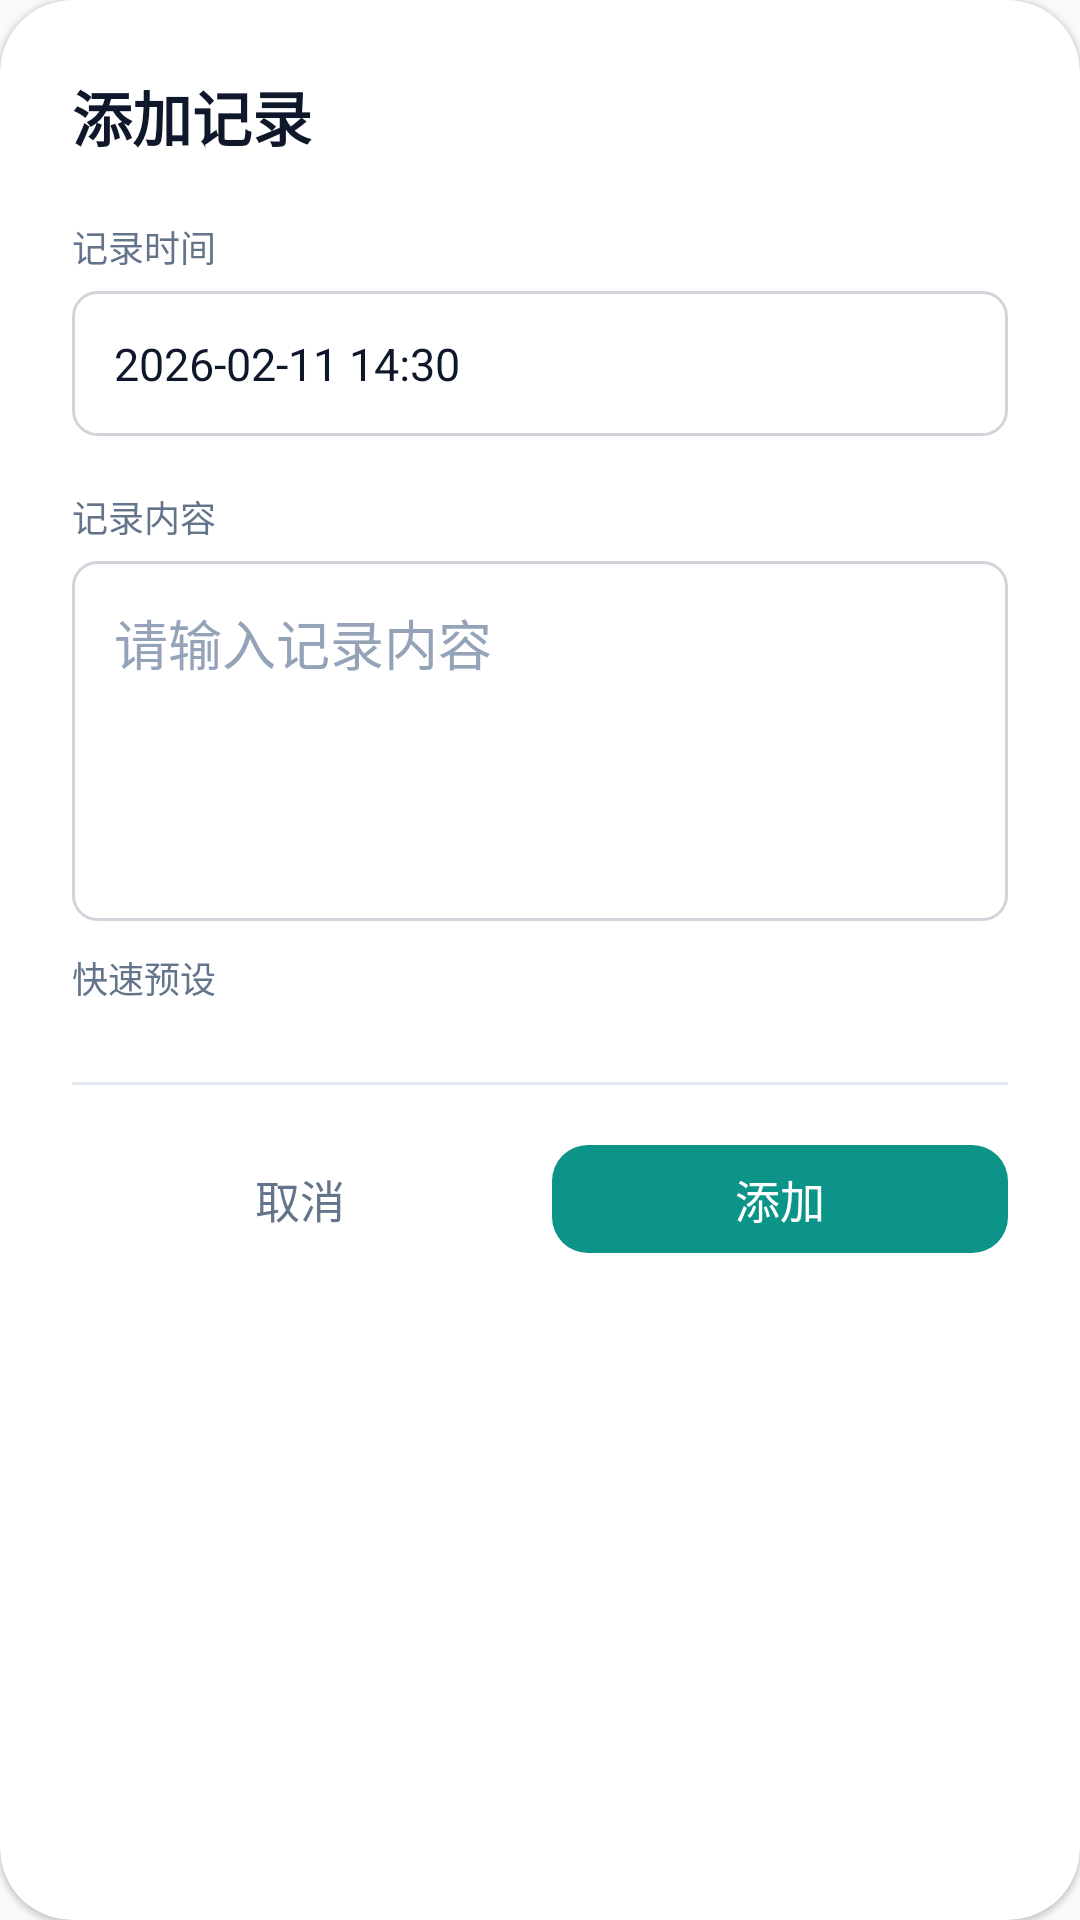

This screen was rendered from an Android layout file. Write that file and the resources it references.
<!-- AndroidManifest.xml: application theme Theme.App -->
<!-- res/layout/dialog_add_record.xml -->
<?xml version="1.0" encoding="utf-8"?>
<androidx.cardview.widget.CardView xmlns:android="http://schemas.android.com/apk/res/android"
    xmlns:app="http://schemas.android.com/apk/res-auto"
    android:layout_width="match_parent"
    android:layout_height="wrap_content"
    app:cardCornerRadius="24dp"
    app:cardElevation="1dp"
    app:cardBackgroundColor="@color/surface_card">

    <LinearLayout
        android:layout_width="match_parent"
        android:layout_height="wrap_content"
        android:orientation="vertical"
        android:padding="24dp">

        <TextView
            android:layout_width="match_parent"
            android:layout_height="wrap_content"
            android:text="添加记录"
            android:textSize="20sp"
            android:textStyle="bold"
            android:textColor="@color/ink"
            android:layout_marginBottom="20dp" />

        <TextView
            android:layout_width="match_parent"
            android:layout_height="wrap_content"
            android:text="记录时间"
            android:textSize="12sp"
            android:textColor="@color/muted"
            android:layout_marginBottom="6dp" />

        <TextView
            android:id="@+id/tv_add_datetime"
            android:layout_width="match_parent"
            android:layout_height="wrap_content"
            android:text="2026-02-11 14:30"
            android:textSize="15sp"
            android:textColor="@color/ink"
            android:padding="14dp"
            android:background="@drawable/edit_text_border"
            android:layout_marginBottom="18dp"
            android:clickable="true"
            android:focusable="true" />

        <TextView
            android:layout_width="match_parent"
            android:layout_height="wrap_content"
            android:text="记录内容"
            android:textSize="12sp"
            android:textColor="@color/muted"
            android:layout_marginBottom="6dp" />

        <EditText
            android:id="@+id/et_add_content"
            android:layout_width="match_parent"
            android:layout_height="wrap_content"
            android:minHeight="120dp"
            android:hint="请输入记录内容"
            android:textColorHint="@color/muted_light"
            android:textColor="@color/ink"
            android:background="@drawable/edit_text_border"
            android:padding="14dp"
            android:gravity="top|start"
            android:layout_marginBottom="10dp" />

        <TextView
            android:layout_width="match_parent"
            android:layout_height="wrap_content"
            android:text="快速预设"
            android:textSize="12sp"
            android:textColor="@color/muted"
            android:layout_marginBottom="6dp" />

        <androidx.recyclerview.widget.RecyclerView
            android:id="@+id/rv_presets"
            android:layout_width="match_parent"
            android:layout_height="wrap_content"
            android:maxHeight="100dp"
            android:layout_marginBottom="20dp" />

        <View
            android:layout_width="match_parent"
            android:layout_height="1dp"
            android:background="@color/border"
            android:layout_marginBottom="16dp" />

        <LinearLayout
            android:layout_width="match_parent"
            android:layout_height="wrap_content"
            android:orientation="horizontal"
            android:gravity="end">

            <com.google.android.material.button.MaterialButton
                android:id="@+id/btn_cancel_add"
                style="@style/Widget.Material3.Button.TextButton"
                android:layout_width="0dp"
                android:layout_height="44dp"
                android:layout_weight="1"
                android:text="取消"
                android:textSize="15sp"
                android:textColor="@color/muted"
                app:cornerRadius="12dp"
                android:layout_marginEnd="8dp" />

            <com.google.android.material.button.MaterialButton
                android:id="@+id/btn_confirm_add"
                android:layout_width="0dp"
                android:layout_height="44dp"
                android:layout_weight="1"
                android:text="添加"
                android:textSize="15sp"
                android:textColor="@color/white"
                app:backgroundTint="@color/primary"
                app:cornerRadius="12dp"
                android:stateListAnimator="@null" />
        </LinearLayout>

    </LinearLayout>

</androidx.cardview.widget.CardView>
<!-- resources referenced by this layout -->
<resources>
  <color name="border">#E2E8F0</color>
  <color name="ink">#0F172A</color>
  <color name="muted">#64748B</color>
  <color name="muted_light">#94A3B8</color>
  <color name="primary">#0D9488</color>
  <color name="surface_card">#FFFFFF</color>
  <color name="white">#FFFFFFFF</color>
  <!-- drawable edit_text_border (drawable) -->
  <?xml version="1.0" encoding="utf-8"?>
  <shape xmlns:android="http://schemas.android.com/apk/res/android"
      android:shape="rectangle">
      <solid android:color="@android:color/white" />
      <stroke android:width="1dp" android:color="#D1D5DB" />
      <corners android:radius="8dp" />
  </shape>
  <style name="Theme.App" parent="Theme.Material3.DayNight.NoActionBar">
          <item name="colorPrimary">@color/primary</item>
          <item name="colorPrimaryDark">@color/primary_dark</item>
          <item name="colorPrimaryVariant">@color/primary_dark</item>
          <item name="colorOnPrimary">@color/white</item>
          <item name="colorSecondary">@color/primary_light</item>
          <item name="colorSurface">@color/surface_card</item>
          <item name="colorOnSurface">@color/ink</item>
          <item name="colorOnSurfaceVariant">@color/ink_secondary</item>
          <item name="colorOutline">@color/border</item>
          <item name="android:colorBackground">@color/surface_base</item>
          <item name="android:statusBarColor">@color/surface_base</item>
          <item name="android:windowLightStatusBar">true</item>
          <item name="android:navigationBarColor">@color/surface_card</item>
          <item name="android:windowLightNavigationBar">true</item>
      </style>
  <color name="primary_dark">#0F766E</color>
  <color name="primary_light">#14B8A6</color>
  <color name="ink_secondary">#334155</color>
  <color name="surface_base">#F8FAFC</color>
</resources>
